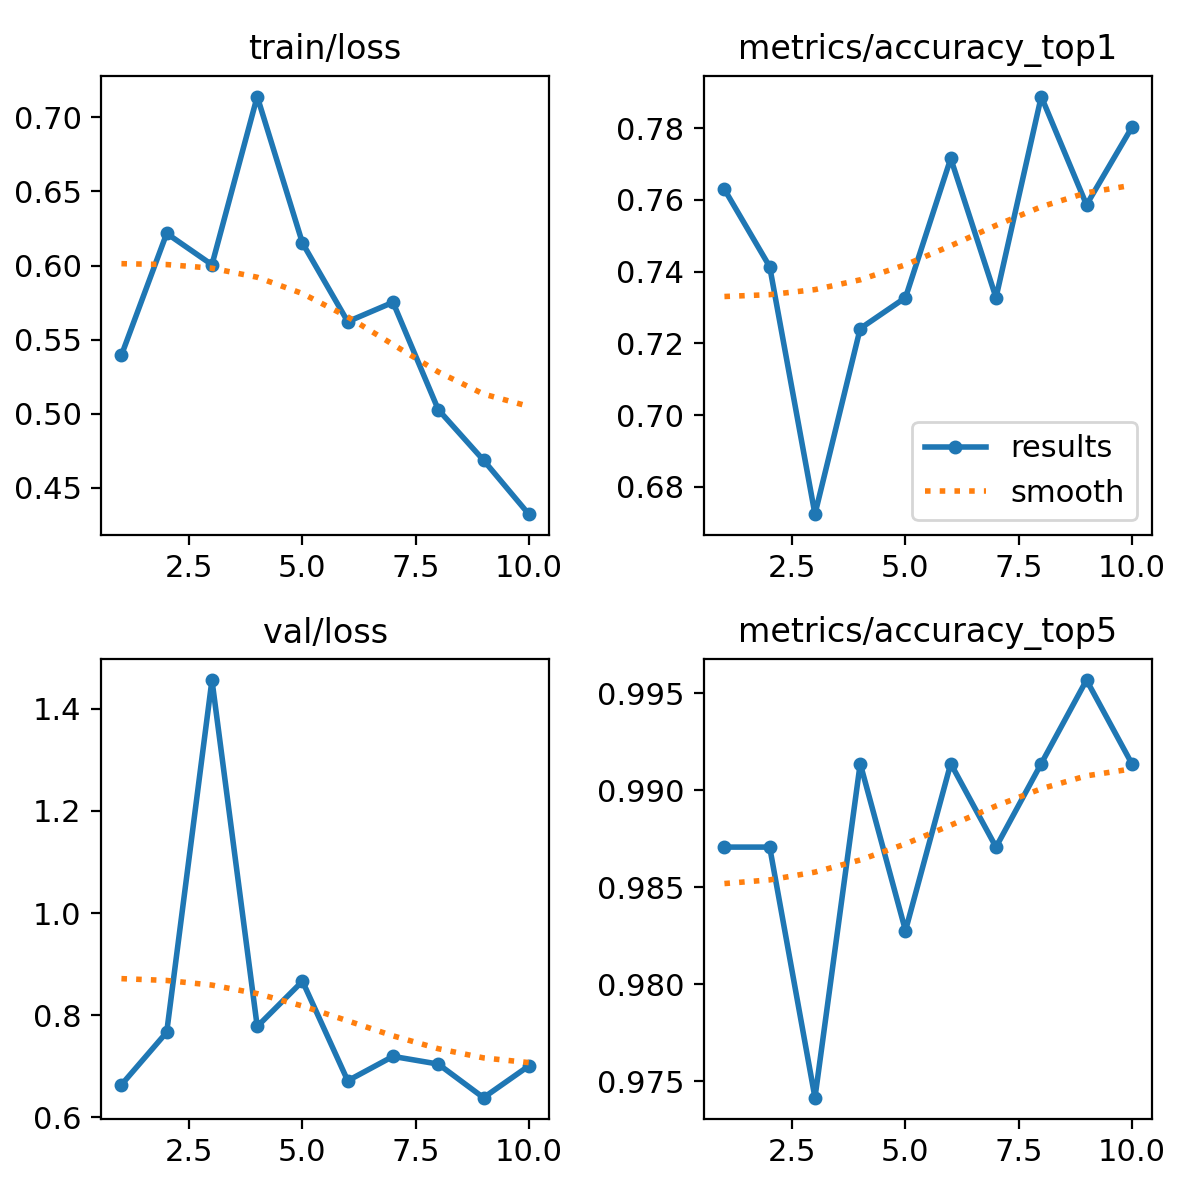

Source data for this figure (header and first rows):
epoch, time, train/loss, metrics/accuracy_top1, metrics/accuracy_top5, val/loss, lr/pg0, lr/pg1, lr/pg2
1, 59.59, 0.5395, 0.7629, 0.9871, 0.6638, 0.0002185, 0.0002185, 0.0002185
2, 93.84, 0.6217, 0.7414, 0.9871, 0.7666, 0.0003972, 0.0003972, 0.0003972
3, 133.3, 0.6006, 0.6724, 0.9741, 1.456, 0.0005319, 0.0005319, 0.0005319
4, 172.3, 0.714, 0.7241, 0.9914, 0.7778, 0.0004689, 0.0004689, 0.0004689
5, 206.6, 0.6152, 0.7328, 0.9828, 0.8665, 0.0004029, 0.0004029, 0.0004029
6, 241.5, 0.5622, 0.7715, 0.9914, 0.6716, 0.0003368, 0.0003368, 0.0003368
7, 274.2, 0.5752, 0.7328, 0.9871, 0.7193, 0.0002708, 0.0002708, 0.0002708
8, 307.9, 0.5028, 0.7888, 0.9914, 0.7042, 0.0002048, 0.0002048, 0.0002048
9, 339.9, 0.4687, 0.7586, 0.9957, 0.6385, 0.0001387, 0.0001387, 0.0001387
10, 375.3, 0.4323, 0.7802, 0.9914, 0.7006, 7.2703e-05, 7.2703e-05, 7.2703e-05
